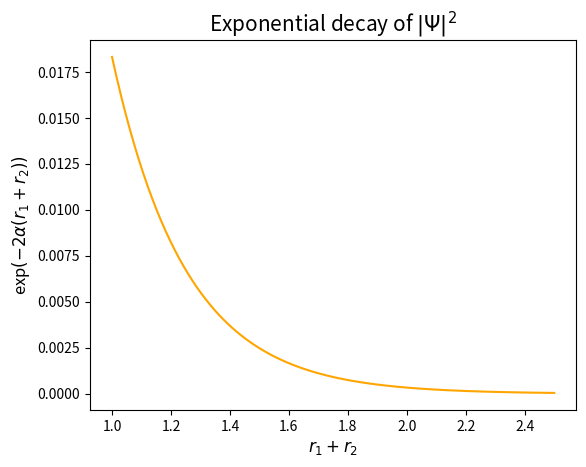

Reproduce this figure in Python. (Note: this script raises an exception after producing the figure.)
import numpy as np
import matplotlib.pyplot as plt

alpha = 2

r = np.linspace(1,2.5,100)
psi = np.exp(-2*alpha*r)

fig, ax = plt.subplots()

ax.plot(r, psi, color="orange")
ax.set_xlabel(r'$r_1+r_2$', fontsize=12)
ax.set_ylabel(r'exp$(-2\alpha(r_1+r_2))$', fontsize=12)
ax.set_title(r'Exponential decay of $|\Psi|^2$', fontsize=15)
fig.subplots_adjust(left=0.14)
plt.savefig("./Figures/wavefunc.png")
plt.show()
